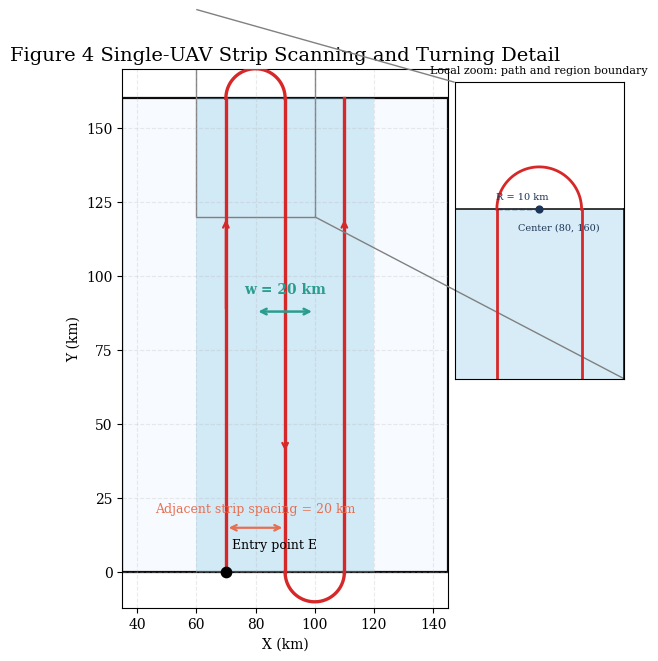

The matplotlib source for this figure: (Note: this script raises an exception after producing the figure.)
"""Figure 4: Single-UAV strip scanning and turning detail."""

from __future__ import annotations

import logging
import math
from pathlib import Path

import matplotlib.pyplot as plt
import numpy as np
from matplotlib.patches import Rectangle
from mpl_toolkits.axes_grid1.inset_locator import inset_axes, mark_inset


plt.rcParams["font.family"] = "serif"
plt.rcParams["font.serif"] = ["Times New Roman", "DejaVu Serif"]
plt.rcParams["axes.unicode_minus"] = False
logging.getLogger("matplotlib.font_manager").setLevel(logging.ERROR)


def _arc_points(cx: float, cy: float, r: float, theta_start: float, theta_end: float, n_pts: int = 80):
	theta = np.linspace(theta_start, theta_end, n_pts)
	return cx + r * np.cos(theta), cy + r * np.sin(theta)


def main() -> None:
	# Local demonstration parameters.
	y_min = 0.0
	y_max = 160.0
	strip_width_w = 20.0
	strip_spacing = 20.0
	turn_radius = 10.0

	# Three strip centerlines.
	x1 = 70.0
	x2 = x1 + strip_spacing
	x3 = x2 + strip_spacing
	centers = [x1, x2, x3]

	entry = (x1, y_min)

	fig, ax = plt.subplots(figsize=(11, 7))

	x_min = x1 - 35.0
	x_max = x3 + 35.0
	ax.add_patch(
		Rectangle(
			(x_min, y_min),
			x_max - x_min,
			y_max - y_min,
			linewidth=1.6,
			edgecolor="black",
			facecolor="#f7fbff",
			alpha=0.95,
			zorder=0.0,
		)
	)

	# Effective strip width swaths.
	for x in centers:
		ax.add_patch(
			Rectangle(
				(x - strip_width_w / 2.0, y_min),
				strip_width_w,
				y_max - y_min,
				linewidth=0.0,
				facecolor="#8ecae6",
				alpha=0.35,
				zorder=1.0,
			)
		)

	# Strip centerlines.
	for idx, x in enumerate(centers, start=1):
		ax.plot([x, x], [y_min, y_max], linestyle="--", color="#1d3557", linewidth=1.2, zorder=2.0)
		ax.text(x, y_min + 4.0, f"", ha="center", va="bottom", fontsize=9, color="#1d3557")

	# Boustrophedon path and turning arcs.
	ax.plot([x1, x1], [y_min, y_max], color="#d62828", linewidth=2.4, zorder=3.0)
	ax.plot(*_arc_points(x1 + turn_radius, y_max, turn_radius, math.pi, 0.0), color="#d62828", linewidth=2.4, zorder=3.0)
	ax.plot([x2, x2], [y_max, y_min], color="#d62828", linewidth=2.4, zorder=3.0)
	ax.plot(*_arc_points(x2 + turn_radius, y_min, turn_radius, math.pi, 2.0 * math.pi), color="#d62828", linewidth=2.4, zorder=3.0)
	ax.plot([x3, x3], [y_min, y_max], color="#d62828", linewidth=2.4, zorder=3.0)

	# Entry point.
	ax.scatter([entry[0]], [entry[1]], s=55, color="black", zorder=4.0)
	ax.text(entry[0] + 2.0, entry[1] + 8.0, "Entry point E", fontsize=9, color="black")

	# Width annotation: w = 20 km.
	xw = x2
	y_w = y_max * 0.55
	ax.annotate(
		"",
		xy=(xw - strip_width_w / 2.0, y_w),
		xytext=(xw + strip_width_w / 2.0, y_w),
		arrowprops=dict(arrowstyle="<->", color="#2a9d8f", lw=1.8),
	)
	ax.text(xw, y_w + 5.0, "w = 20 km", ha="center", va="bottom", fontsize=10, color="#2a9d8f", fontweight="bold")

	# Adjacent strip spacing annotation.
	ys = y_min + 15.0
	ax.annotate("", xy=(x1, ys), xytext=(x2, ys), arrowprops=dict(arrowstyle="<->", color="#e76f51", lw=1.6))
	ax.text((x1 + x2) / 2.0, ys + 4.0, "Adjacent strip spacing = 20 km", ha="center", va="bottom", fontsize=9, color="#e76f51")

	# Direction arrows.
	ax.annotate("", xy=(x1, y_max * 0.75), xytext=(x1, y_max * 0.55), arrowprops=dict(arrowstyle="->", color="#d62828", lw=1.6))
	ax.annotate("", xy=(x2, y_max * 0.25), xytext=(x2, y_max * 0.45), arrowprops=dict(arrowstyle="->", color="#d62828", lw=1.6))
	ax.annotate("", xy=(x3, y_max * 0.75), xytext=(x3, y_max * 0.55), arrowprops=dict(arrowstyle="->", color="#d62828", lw=1.6))

	# Local zoom panel (placed outside the main plotting region).
	axins = inset_axes(
		ax,
		width="52%",
		height="64%",
		loc="upper left",
		bbox_to_anchor=(1.02, 0.02, 1.0, 1.0),
		bbox_transform=ax.transAxes,
		borderpad=0.0,
	)
	axins.set_xlim(x1 - 10.0, x2 + 10.0)
	axins.set_ylim(y_max - 40.0, y_max + 30.0)
	# Keep region color swaths in the zoom panel as well.
	for x in centers:
		axins.add_patch(
			Rectangle(
				(x - strip_width_w / 2.0, y_min),
				strip_width_w,
				y_max - y_min,
				linewidth=0.0,
				facecolor="#8ecae6",
				alpha=0.35,
				zorder=1.0,
			)
		)
	# Include region boundary lines in the zoomed panel.
	left_boundary = x1 - strip_width_w / 2.0
	right_boundary = x2 + strip_width_w / 2.0
	axins.plot([left_boundary, left_boundary], [y_max - 40.0, y_max], color="black", linewidth=1.2, alpha=0.9)
	axins.plot([right_boundary, right_boundary], [y_max - 40.0, y_max], color="black", linewidth=1.2, alpha=0.9)
	axins.plot([left_boundary, right_boundary], [y_max, y_max], color="black", linewidth=1.2, alpha=0.9)
	axins.plot([x1, x1], [y_max - 40.0, y_max], color="#d62828", linewidth=2.0)
	axins.plot(*_arc_points(x1 + turn_radius, y_max, turn_radius, math.pi, 0.0), color="#d62828", linewidth=2.0)
	axins.plot([x2, x2], [y_max, y_max - 40.0], color="#d62828", linewidth=2.0)
	# Mark turning center and radius on the zoom panel.
	turn_center_top = (x1 + turn_radius, y_max)
	axins.scatter([turn_center_top[0]], [turn_center_top[1]], s=24, color="#1d3557", zorder=4.0)
	axins.text(
		turn_center_top[0] - 5.0,
		turn_center_top[1] - 5.0,
		f"Center ({turn_center_top[0]:.0f}, {turn_center_top[1]:.0f})",
		fontsize=7,
		color="#1d3557",
	)
	axins.plot([turn_center_top[0], x1], [y_max, y_max], linestyle="--", color="#1d3557", linewidth=1.0)
	axins.text(
		(turn_center_top[0] + x1) / 2.0 + 1.0,
		y_max + 1.8,
		f"R = {turn_radius:.0f} km",
		ha="center",
		va="bottom",
		fontsize=7,
		color="#1d3557",
	)
	axins.set_aspect("equal", adjustable="box")
	axins.set_xticks([])
	axins.set_yticks([])
	axins.set_title("Local zoom: path and region boundary", fontsize=8)
	mark_inset(ax, axins, loc1=2, loc2=4, fc="none", ec="gray", lw=1.0)

	ax.set_title("Figure 4 Single-UAV Strip Scanning and Turning Detail", fontsize=14)
	ax.set_xlabel("X (km)")
	ax.set_ylabel("Y (km)")
	ax.set_xlim(x_min, x_max)
	ax.set_ylim(y_min - 12.0, y_max + 10.0)
	ax.grid(alpha=0.25, linestyle="--")
	ax.set_aspect("equal", adjustable="box")

	out_path = Path(__file__).resolve().parent / "4.png"
	fig.subplots_adjust(left=0.08, right=0.70, bottom=0.10, top=0.92)
	fig.savefig(out_path, dpi=260)
	plt.close(fig)
	print(f"[Figure4] saved: {out_path}")


if __name__ == "__main__":
	main()
